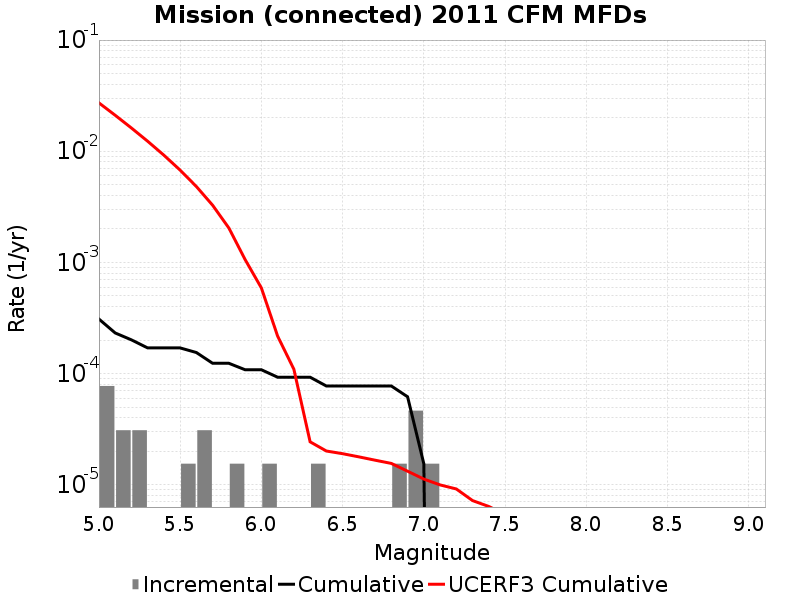

Values plotted in this chart, from the file beside it:
Magnitude, Incremental Rate, Cumulative Rate, UCERF3 Cumulative Rate
5.05, 7.73985E-5, 3.09594E-4, 0.02722
5.15, 3.09594E-5, 2.321955E-4, 0.02107
5.25, 3.09594E-5, 2.012361E-4, 0.01618
5.35, 0.0, 1.702767E-4, 0.0123
5.45, 0.0, 1.702767E-4, 0.009211
5.55, 1.54797E-5, 1.702767E-4, 0.006761
5.65, 3.09594E-5, 1.54797E-4, 0.004813
5.75, 0.0, 1.238376E-4, 0.003267
5.85, 1.54797E-5, 1.238376E-4, 0.002038
5.95, 0.0, 1.083579E-4, 0.00106
6.05, 1.54797E-5, 1.083579E-4, 5.8989105E-4
6.15, 0.0, 9.28782E-5, 2.1748208E-4
6.25, 0.0, 9.28782E-5, 1.0953038E-4
6.35, 1.54797E-5, 9.28782E-5, 2.4363519E-5
6.45, 0.0, 7.73985E-5, 2.0138532E-5
6.55, 0.0, 7.73985E-5, 1.9055757E-5
6.65, 0.0, 7.73985E-5, 1.784571E-5
6.75, 0.0, 7.73985E-5, 1.6654478E-5
6.85, 1.54797E-5, 7.73985E-5, 1.5574622E-5
6.95, 4.64391E-5, 6.19188E-5, 1.3261261E-5
7.05, 1.54797E-5, 1.54797E-5, 1.1267055E-5
7.15, 0.0, 0.0, 9.985056E-6
7.25, 0.0, 0.0, 9.179549E-6
7.35, 0.0, 0.0, 7.215946E-6
7.45, 0.0, 0.0, 6.3864763E-6
7.55, 0.0, 0.0, 5.4143225E-6
7.65, 0.0, 0.0, 5.2645532E-6
7.75, 0.0, 0.0, 5.1444285E-6
7.85, 0.0, 0.0, 4.992139E-6
7.95, 0.0, 0.0, 4.43456E-6
8.05, 0.0, 0.0, 3.6482472E-6
8.15, 0.0, 0.0, 2.4875567E-6
8.25, 0.0, 0.0, 0.0
8.35, 0.0, 0.0, 0.0
8.45, 0.0, 0.0, 0.0
8.55, 0.0, 0.0, 0.0
8.65, 0.0, 0.0, 0.0
8.75, 0.0, 0.0, 0.0
8.85, 0.0, 0.0, 0.0
8.95, 0.0, 0.0, 0.0
9.05, 0.0, 0.0, 0.0
